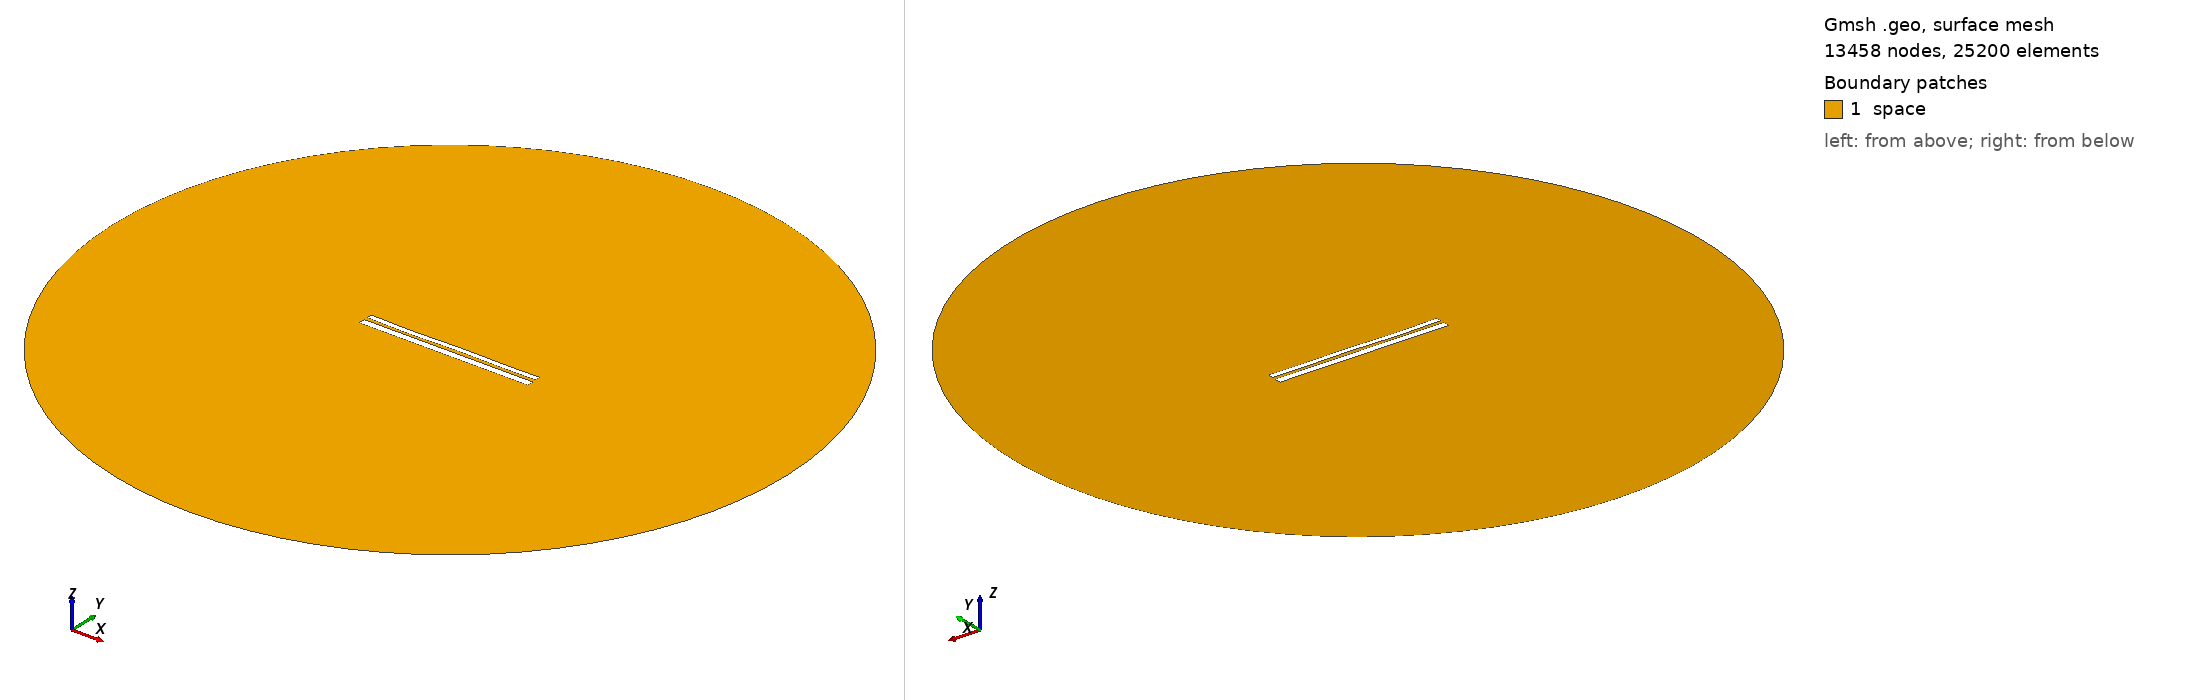

Gmsh geometry script, surface-meshed: 13458 nodes, 25200 surface elements. Boundary patches (legend numbers): 1 space. Left view from above one corner, right view from below the opposite corner. Legend entries are the model's physical surfaces. The drawing asked Gmsh for element sizes between 1% and 20% of the model's largest extent; the script's own settings can give other sizes.

=== 10151.geo (drawn) ===
//---------------------------------------
// Geometry kernel
//---------------------------------------

SetFactory("OpenCASCADE");



//---------------------------------------
// Parameters of the geometry
//---------------------------------------

// Overetch of the upper plate
overetch = 0.375;

// Distance between the plates
distance = 1.75;

// Discretization over the x axis (for the deformation)
nx = 50; 

// Length of the plate
L = 100 - overetch; 

// Number of modes
n = 4; 

// 1st mode coefficient
coeff(1) = -0.075;
beta(1) = 0.596864 * 3.1415926535 / L;

// 2nd mode coefficient
coeff(2) = -0.075;
beta(2) = 1.49418 * 3.1415926535 / L;

// 3rd mode coefficient
coeff(3) = -0.15;
beta(3) = 2.50025 * 3.1415926535 / L;

// 4th mode coefficient
coeff(4) = -0.15;
beta(4) = 3.49999 * 3.1415926535 / L;



//---------------------------------------
// Upper plate (deformed rectangle)
//---------------------------------------

// Coordiantes of the upper plate
xmin = -50;
xmax = 50 - overetch;

// Height of the upper plate
yheight = 4 - 2 * overetch;

// Indexes of the points
UpperID[] = {};
LowerID[] = {};
LeftID[] = {};
RightID[] = {};

// Point index
p = 1;

// Horizontal edges
For i In {1:nx}
    x = xmin + (i-1)*(xmax - xmin)/(nx-1);

    y_bottom = distance / 2 + overetch;
    For j In {1:n}
        C = (Cosh(beta(j)*L) + Cos(beta(j)*L)) / (Sinh(beta(j)*L) + Sin(beta(j)*L));
        y_bottom  = y_bottom + coeff(j) * (Cosh(beta(j)*(x+50)) - Cos(beta(j)*(x+50)) - C * (Sinh(beta(j)*(x+50)) - Sin(beta(j)*(x+50))));
    EndFor

    y_top = y_bottom + yheight;

    Point(p) = {x, y_top, 0, 1.0};
    UpperID[i] = p;
    p = p + 1;

    Point(p) = {x, y_bottom, 0, 1.0};
    LowerID[i] = p;
    p = p + 1;
EndFor

// Create point lists
UpperPts[] = {}; LowerPts[] = {};
For i In {1:nx}
  UpperPts[] += {UpperID[i]};
  LowerPts[] += {LowerID[i]};
EndFor

// Build splines
Spline(1) = {UpperPts[]};
Spline(2) = {LowerPts[]};
Line(3) = {LowerPts[nx-1], UpperPts[nx-1]};
Line(4) = {LowerPts[0], UpperPts[0]};

// Build the plane surface
Curve Loop(1) = {2, 3, -1, -4};
Plane Surface(1) = {1};



//---------------------------------------
// Lower plate (rectangle)
//---------------------------------------

// Vertices
Point(1001) = {-50, -1, 0, 1.0};
Point(1002) = { 50, -1, 0, 1.0};
Point(1003) = { 50,  -5, 0, 1.0};
Point(1004) = {-50,  -5, 0, 1.0};

// Edges
Line(5) = {1001, 1002};
Line(6) = {1002, 1003};
Line(7) = {1003, 1004};
Line(8) = {1004, 1001};

// Plane surface
Line Loop(2) = {5, 6, 7, 8};
Plane Surface(2) = {2}; 



//---------------------------------------
// Outer (fictious) boundary
//---------------------------------------

// Points
Point(1005) = {0, 0, 0};       // Center
Point(1006) = {200, 0, 0};     // Start point
Point(1007) = {0, 200, 0};     // 90 degrees
Point(1008) = {-200, 0, 0};    // 180 degrees
Point(1009) = {0, -200, 0};    // 270 degrees

// Circle arcs (each needs start, center, end)
Circle(9) = {1006, 1005, 1007};
Circle(10) = {1007, 1005, 1008};
Circle(11) = {1008, 1005, 1009};
Circle(12) = {1009, 1005, 1006};

// Plane surface for the entire domain
Curve Loop(3) = {9, 10, 11, 12};
Surface(3) = {3};

// Subtract the plates from the whole domain to obtain the actual domain where we want to solve the equations
BooleanDifference{ Surface{3}; Delete; }{ Surface{1}; Surface{2}; Delete; }




//---------------------------------------
// Transfinite Lines/Curves
//---------------------------------------

// Set the number of points on the boundaries
r = 7;

// Plates
Transfinite Curve {1, 2} = 50*r Using Progression 1;
Transfinite Curve {3, 4} = 2*r Using Progression 1;
Transfinite Line {5, 7} = 50*r Using Progression 1;
Transfinite Line {6, 8} = 2*r Using Progression 1;

// Outer boundary
Transfinite Line {9, 10, 11, 12} = 20 Using Progression 1;



//---------------------------------------
// Physical groups
//---------------------------------------                

// Physical curves (boundaries)
Physical Line("force_segment", 10) = {2};
Physical Line("upper_plate", 11) = {1, 3, 4};
Physical Line("lower_plate", 12) = {5, 6, 7, 8};
Physical Line("boundary", 20) = {9, 10, 11, 12};

// Physical Surfaces
Physical Surface("space", 30) = {3};



//---------------------------------------
// 6. Generate the Mesh
//---------------------------------------

// 2D mesh generation
Mesh 2;
